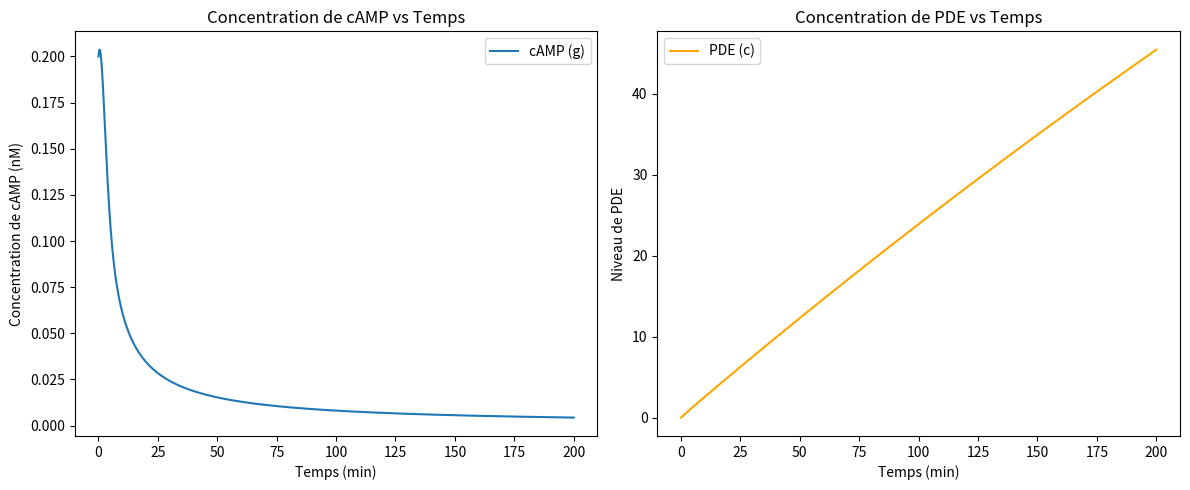
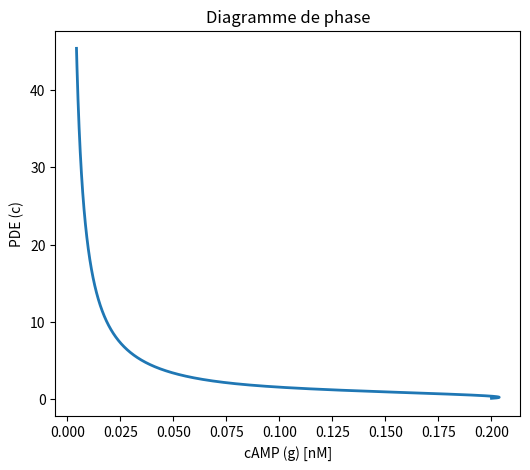

Reproduce these figures in Python, in order.
import numpy as np
import matplotlib.pyplot as plt

# Paramètres temporels
dt = 0.01             # pas de temps (min)
T_total = 200         # durée totale de la simulation (min)
n_steps = int(T_total / dt)
time = np.linspace(0, T_total, n_steps)

# Paramètres du modèle
s = 0.1               # taux de synthèse de cAMP (nM/min)
k_ec = 0.4            # taux de dégradation/dilution non lié à la PDE (min^-1)
alpha = 0.5           # efficacité de dégradation par PDE (min^-1)

# Paramètres pour la régulation de la PDE
k_syn = 0.5           # taux de synthèse de PDE (min^-1)
k_deg = 0.001         # taux de dégradation de PDE (min^-1)
K = 1.0               # concentration caractéristique (nM) pour la réponse en cloche
b = 0.5               # expression basale de PDE

# Fonction de régulation de PDE : courbe en cloche
def g_reg(g):
    return (g**2) / ((g**2 + K**2)**2) + b

# Initialisation des variables
g = np.zeros(n_steps)   # concentration extracellulaire de cAMP (nM)
c = np.zeros(n_steps)   # niveau de PDE (dimensionless, normalisé)
g[0] = 0.2              # condition initiale pour g (nM)
c[0] = 0.05             # condition initiale pour c

# Intégration par méthode d'Euler
for i in range(n_steps - 1):
    dg = s - k_ec * g[i] - alpha * c[i] * g[i]
    dc = k_syn * g_reg(g[i]) - k_deg * c[i]
    g[i+1] = g[i] + dt * dg
    c[i+1] = c[i] + dt * dc

# Tracé des résultats
plt.figure(figsize=(12, 5))

# Courbe de cAMP en fonction du temps
plt.subplot(1, 2, 1)
plt.plot(time, g, label='cAMP (g)')
plt.xlabel('Temps (min)')
plt.ylabel('Concentration de cAMP (nM)')
plt.title('Concentration de cAMP vs Temps')
plt.legend()

# Courbe de PDE en fonction du temps
plt.subplot(1, 2, 2)
plt.plot(time, c, label='PDE (c)', color='orange')
plt.xlabel('Temps (min)')
plt.ylabel('Niveau de PDE')
plt.title('Concentration de PDE vs Temps')
plt.legend()

plt.tight_layout()
plt.show()

# Diagramme de phase (c vs g)
plt.figure(figsize=(6,5))
plt.plot(g, c, lw=2)
plt.xlabel('cAMP (g) [nM]')
plt.ylabel('PDE (c)')
plt.title('Diagramme de phase')
plt.show()
